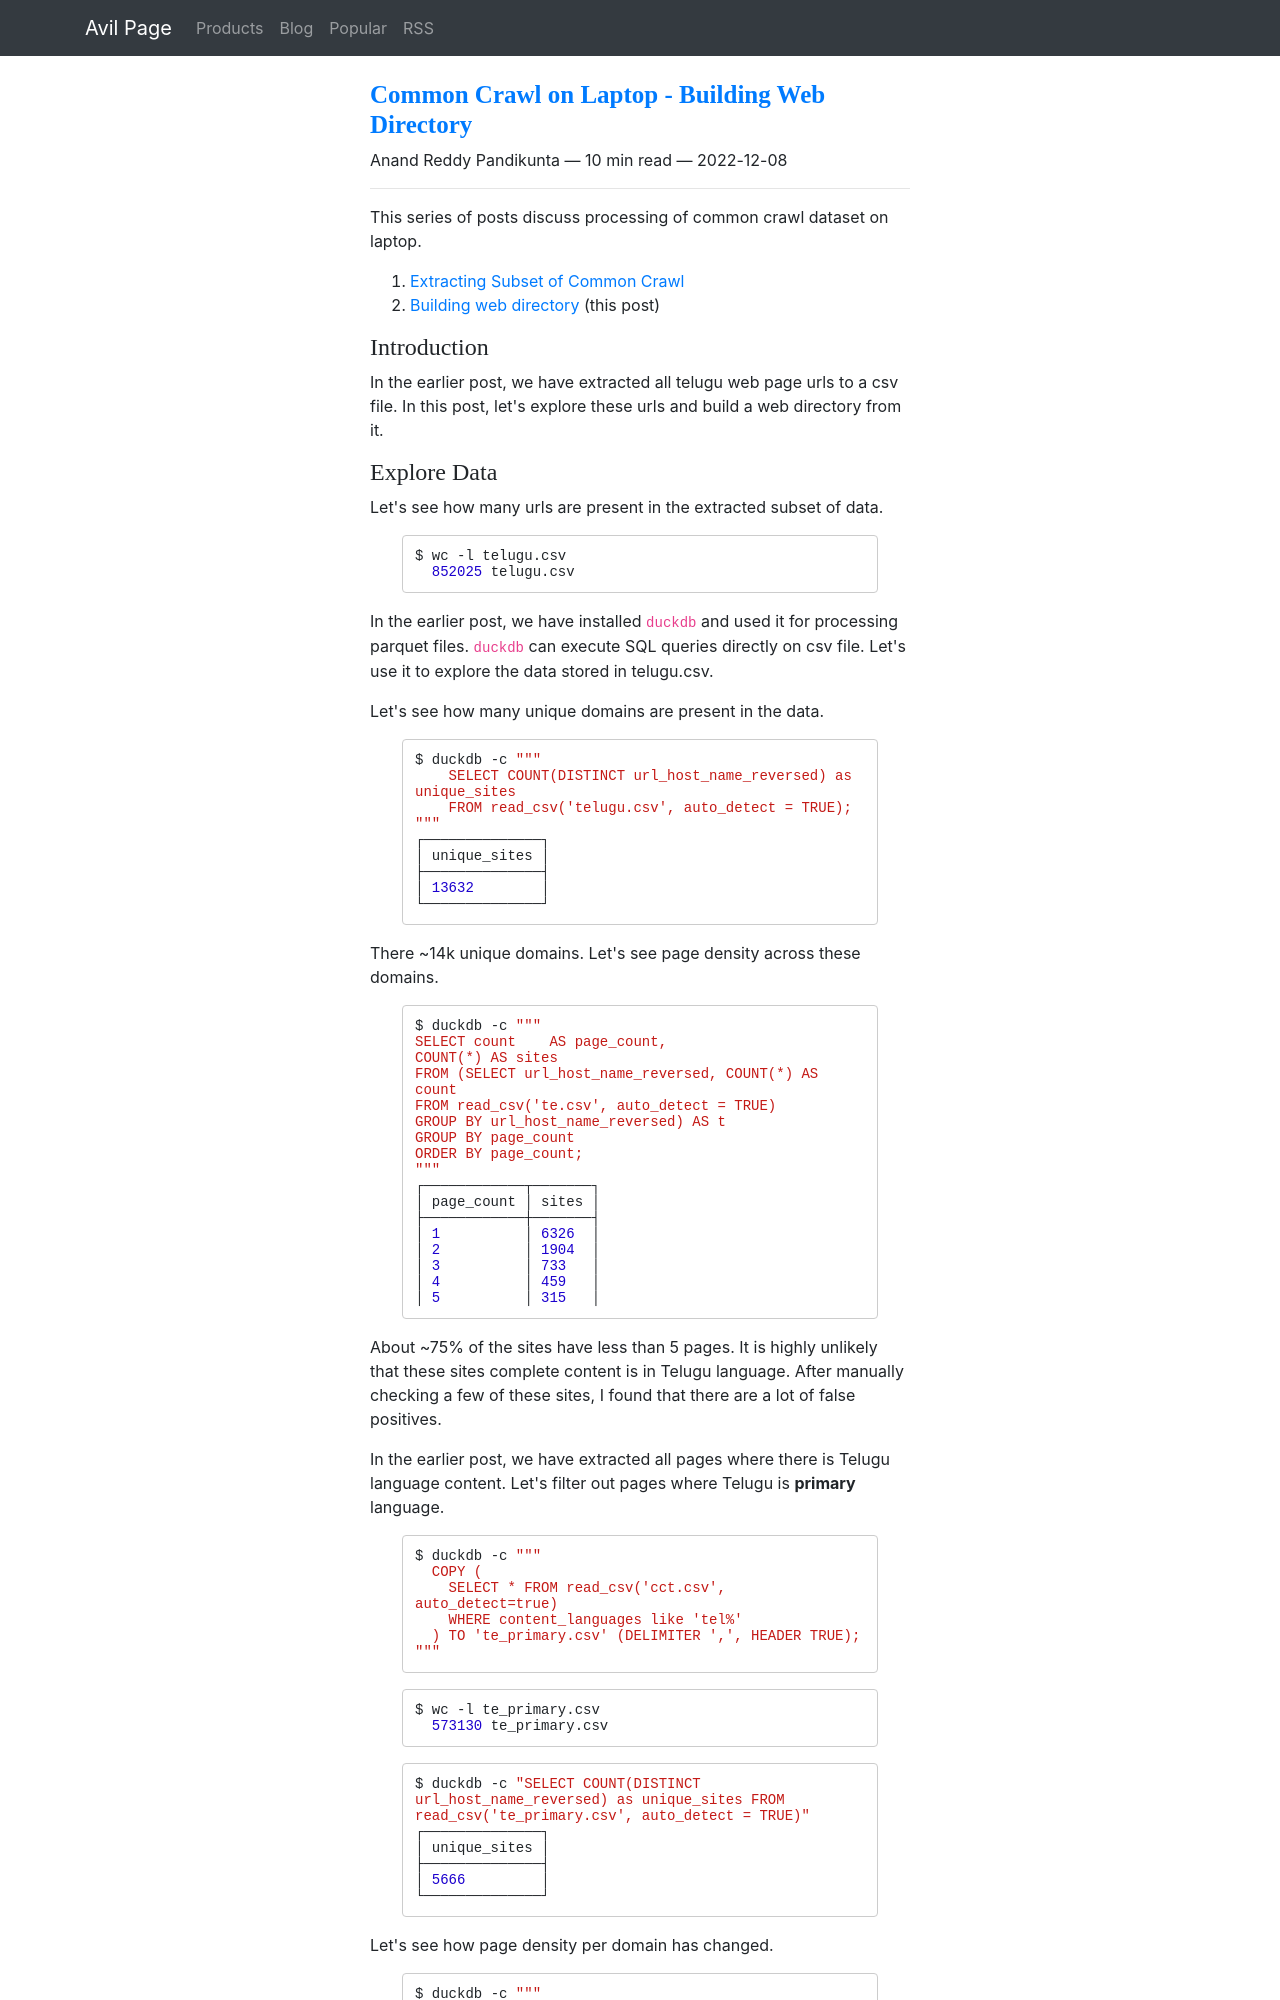

repository: ChillarAnand/avilpage.com · page: 2022/12/common-crawl-laptop-web-directory.html · generator: sphinx

<!--
.. title: Common Crawl on Laptop - Building Web Directory
.. slug: common-crawl-laptop-web-directory
.. date: 2022-12-08 07:41:39 UTC+05:30
.. tags: command-line, common-crawl, data-analysis
.. category: programming
.. link: 
.. description: Building telugu web directory from common crawl dataset.
.. type: text
-->

This series of posts discuss processing of common crawl dataset on laptop.

1. [Extracting Subset of Common Crawl](/2022/11/common-crawl-laptop-extract-subset.html)
2. [Building web directory](/2022/12/common-crawl-laptop-web-directory.html) (this post)


### Introduction

In the earlier post, we have extracted all telugu web page urls to a csv file. In this post, let's explore these urls and build a web directory from it.
